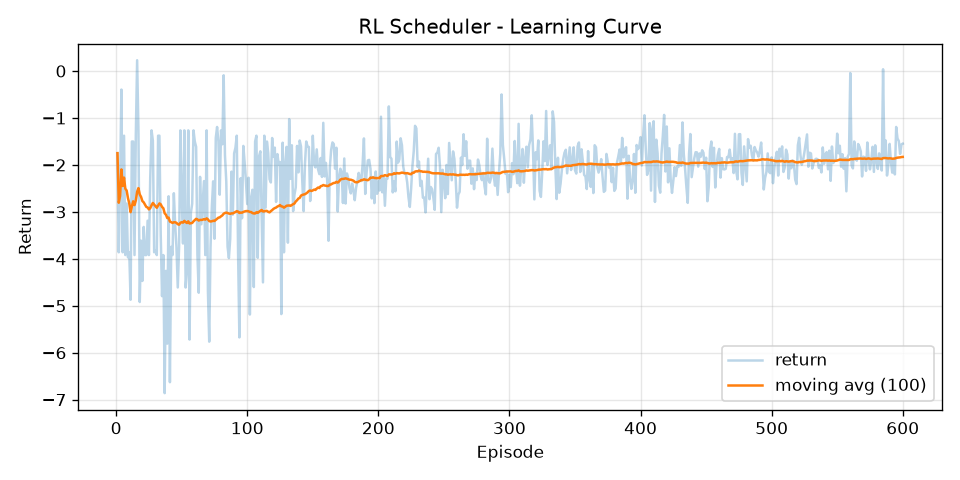

The table this chart was drawn from, first rows:
episode, return, return_ma100
1, -1.75, -1.75
2, -3.861, -2.805
3, -2.377, -2.663
4, -0.3949, -2.096
5, -3.861, -2.449
6, -1.377, -2.27
7, -3.92, -2.506
8, -2.822, -2.545
9, -3.968, -2.704
10, -3.861, -2.819
11, -4.872, -3.006
12, -1.502, -2.881
13, -1.502, -2.774
14, -3.92, -2.856
15, -1.377, -2.758
16, 0.2296, -2.571
17, -1.264, -2.494
18, -4.92, -2.629
19, -3.614, -2.681
20, -4.471, -2.77
21, -3.321, -2.796
22, -3.92, -2.847
23, -3.92, -2.894
24, -3.188, -2.906
25, -3.92, -2.947
26, -2.264, -2.921
27, -1.264, -2.859
28, -1.484, -2.81
29, -3.861, -2.846
30, -3.822, -2.879
31, -3.92, -2.912
32, -1.377, -2.864
33, -1.377, -2.819
34, -3.487, -2.839
35, -4.795, -2.895
36, -3.92, -2.923
37, -6.861, -3.03
38, -4.256, -3.062
39, -5.806, -3.132
40, -2.668, -3.121
41, -6.628, -3.206
42, -3.744, -3.219
43, -3.92, -3.235
44, -2.603, -3.221
45, -3.265, -3.222
46, -3.745, -3.233
47, -4.61, -3.263
48, -3.744, -3.273
49, -1.264, -3.232
50, -2.655, -3.22
51, -3.674, -3.229
52, -1.264, -3.191
53, -4.611, -3.218
54, -4.255, -3.237
55, -1.264, -3.201
56, -5.72, -3.246
57, -3.019, -3.242
58, -2.826, -3.235
59, -1.264, -3.202
60, -1.502, -3.173
... 540 more rows
